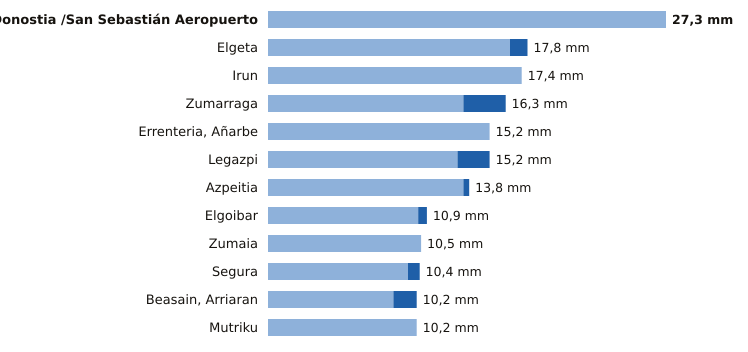

Source data for this figure (header and first rows):
estacion, provincia, indicativo, mm_6_dias_anteriores, mm_hoy, mm_7_dias, horas_de_hoy
Donostia /San Sebastián Aeropuerto, Gipuzkoa, 1014A, 27.3, 0.0, 27.3, 15
Elgeta, Gipuzkoa, 1049N, 16.6, 1.2, 17.8, 15
Irun, Gipuzkoa, 1012P, 17.4, 0.0, 17.4, 15
Zumarraga, Gipuzkoa, 1037Y, 13.4, 2.9, 16.3, 15
Errenteria, Añarbe, Gipuzkoa, 1021X, 15.2, 0.0, 15.2, 15
Legazpi, Gipuzkoa, 1037X, 13.0, 2.2, 15.2, 15
Azpeitia, Gipuzkoa, 1038X, 13.4, 0.4, 13.8, 15
Elgoibar, Gipuzkoa, 1050J, 10.3, 0.6, 10.9, 15
Zumaia, Gipuzkoa, 1041A, 10.5, 0.0, 10.5, 15
Segura, Gipuzkoa, 1025A, 9.6, 0.8, 10.4, 15
Beasain, Arriaran, Gipuzkoa, 1025X, 8.6, 1.6, 10.2, 15
Mutriku, Gipuzkoa, 1052A, 10.2, 0.0, 10.2, 15
